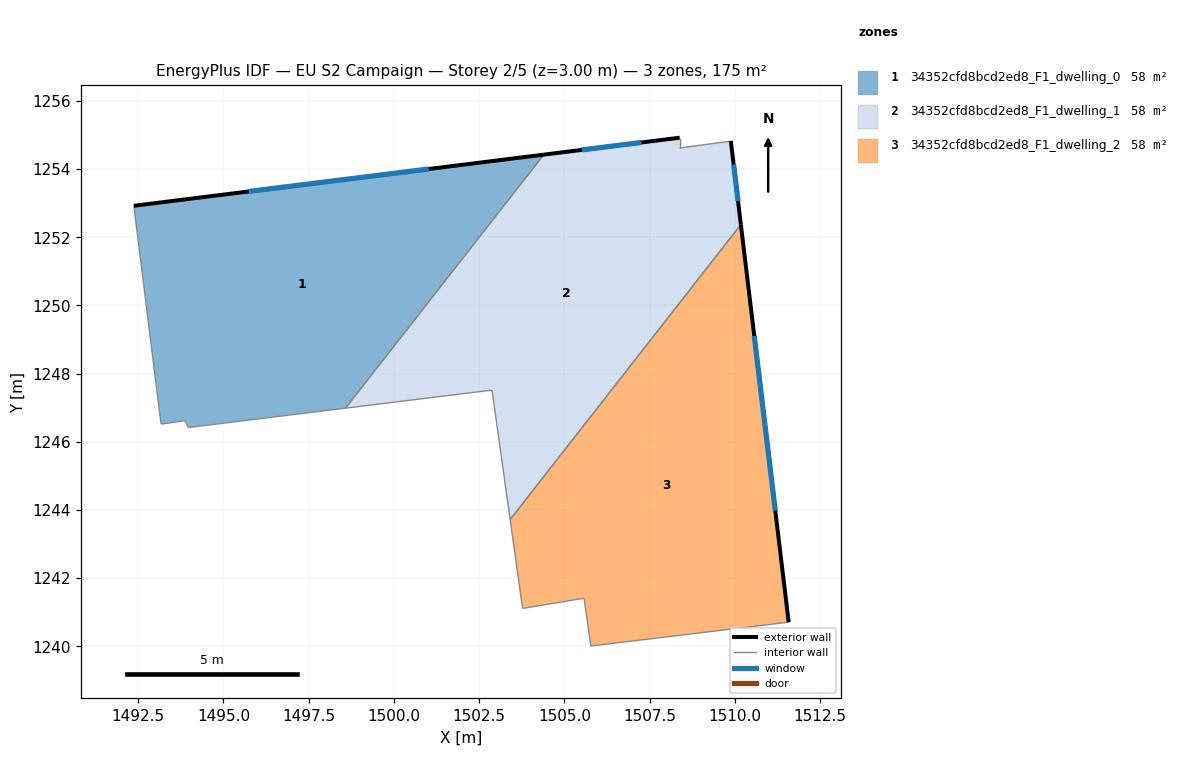
=== STOREY PLAN SPEC (per zone: floor XY polygon, exterior-wall plan segments, windows/doors) ===
zone 1: 34352cfd8bcd2ed8_F1_dwelling_0  (58.2 m²)
  floor: (1504.40, 1254.42) (1498.58, 1246.99) (1493.97, 1246.42) (1493.87, 1246.62) (1493.17, 1246.52) (1492.37, 1252.92)
  exterior wall: (1504.40, 1254.42) – (1492.37, 1252.92)  [12.1 m]
    window: (1501.03, 1254.00) – (1495.74, 1253.34)  [7.0 m²]
  interior walls: 5
zone 2: 34352cfd8bcd2ed8_F1_dwelling_1  (58.2 m²)
  floor: (1509.88, 1254.82) (1510.18, 1252.37) (1503.41, 1243.72) (1502.88, 1247.52) (1498.58, 1246.99) (1504.40, 1254.42) (1508.38, 1254.92) (1508.38, 1254.62)
  exterior wall: (1508.38, 1254.92) – (1504.40, 1254.42)  [4.0 m]
    window: (1507.27, 1254.78) – (1505.51, 1254.56)  [2.3 m²]
  exterior wall: (1510.18, 1252.37) – (1509.88, 1254.82)  [2.5 m]
    window: (1510.10, 1253.06) – (1509.97, 1254.14)  [1.4 m²]
  interior walls: 6
zone 3: 34352cfd8bcd2ed8_F1_dwelling_2  (58.2 m²)
  floor: (1510.18, 1252.37) (1511.58, 1240.71) (1505.78, 1240.01) (1505.58, 1241.41) (1503.78, 1241.11) (1503.41, 1243.72)
  exterior wall: (1511.58, 1240.71) – (1510.18, 1252.37)  [11.7 m]
    window: (1511.19, 1243.98) – (1510.57, 1249.11)  [6.8 m²]
  interior walls: 5

=== DERIVED (storey summary) ===
Building: EU S2 Campaign
Storey: 2 of 5  (floor level z = 3.00 m)
Storey gross floor area: 174.7 m²
Zones on this storey: 3
  - 34352cfd8bcd2ed8_F1_dwelling_0: floor 58.2 m²; exterior wall 12.1 m (36.4 m²); 1 window(s) 7.0 m²; WWR 19.3%
  - 34352cfd8bcd2ed8_F1_dwelling_1: floor 58.2 m²; exterior wall 6.5 m (19.5 m²); 2 window(s) 3.8 m²; WWR 19.3%
  - 34352cfd8bcd2ed8_F1_dwelling_2: floor 58.2 m²; exterior wall 11.7 m (35.2 m²); 1 window(s) 6.8 m²; WWR 19.3%
Zone adjacency (shared interzone walls):
  - 34352cfd8bcd2ed8_F1_dwelling_0 ↔ 34352cfd8bcd2ed8_F1_dwelling_1
  - 34352cfd8bcd2ed8_F1_dwelling_1 ↔ 34352cfd8bcd2ed8_F1_dwelling_2